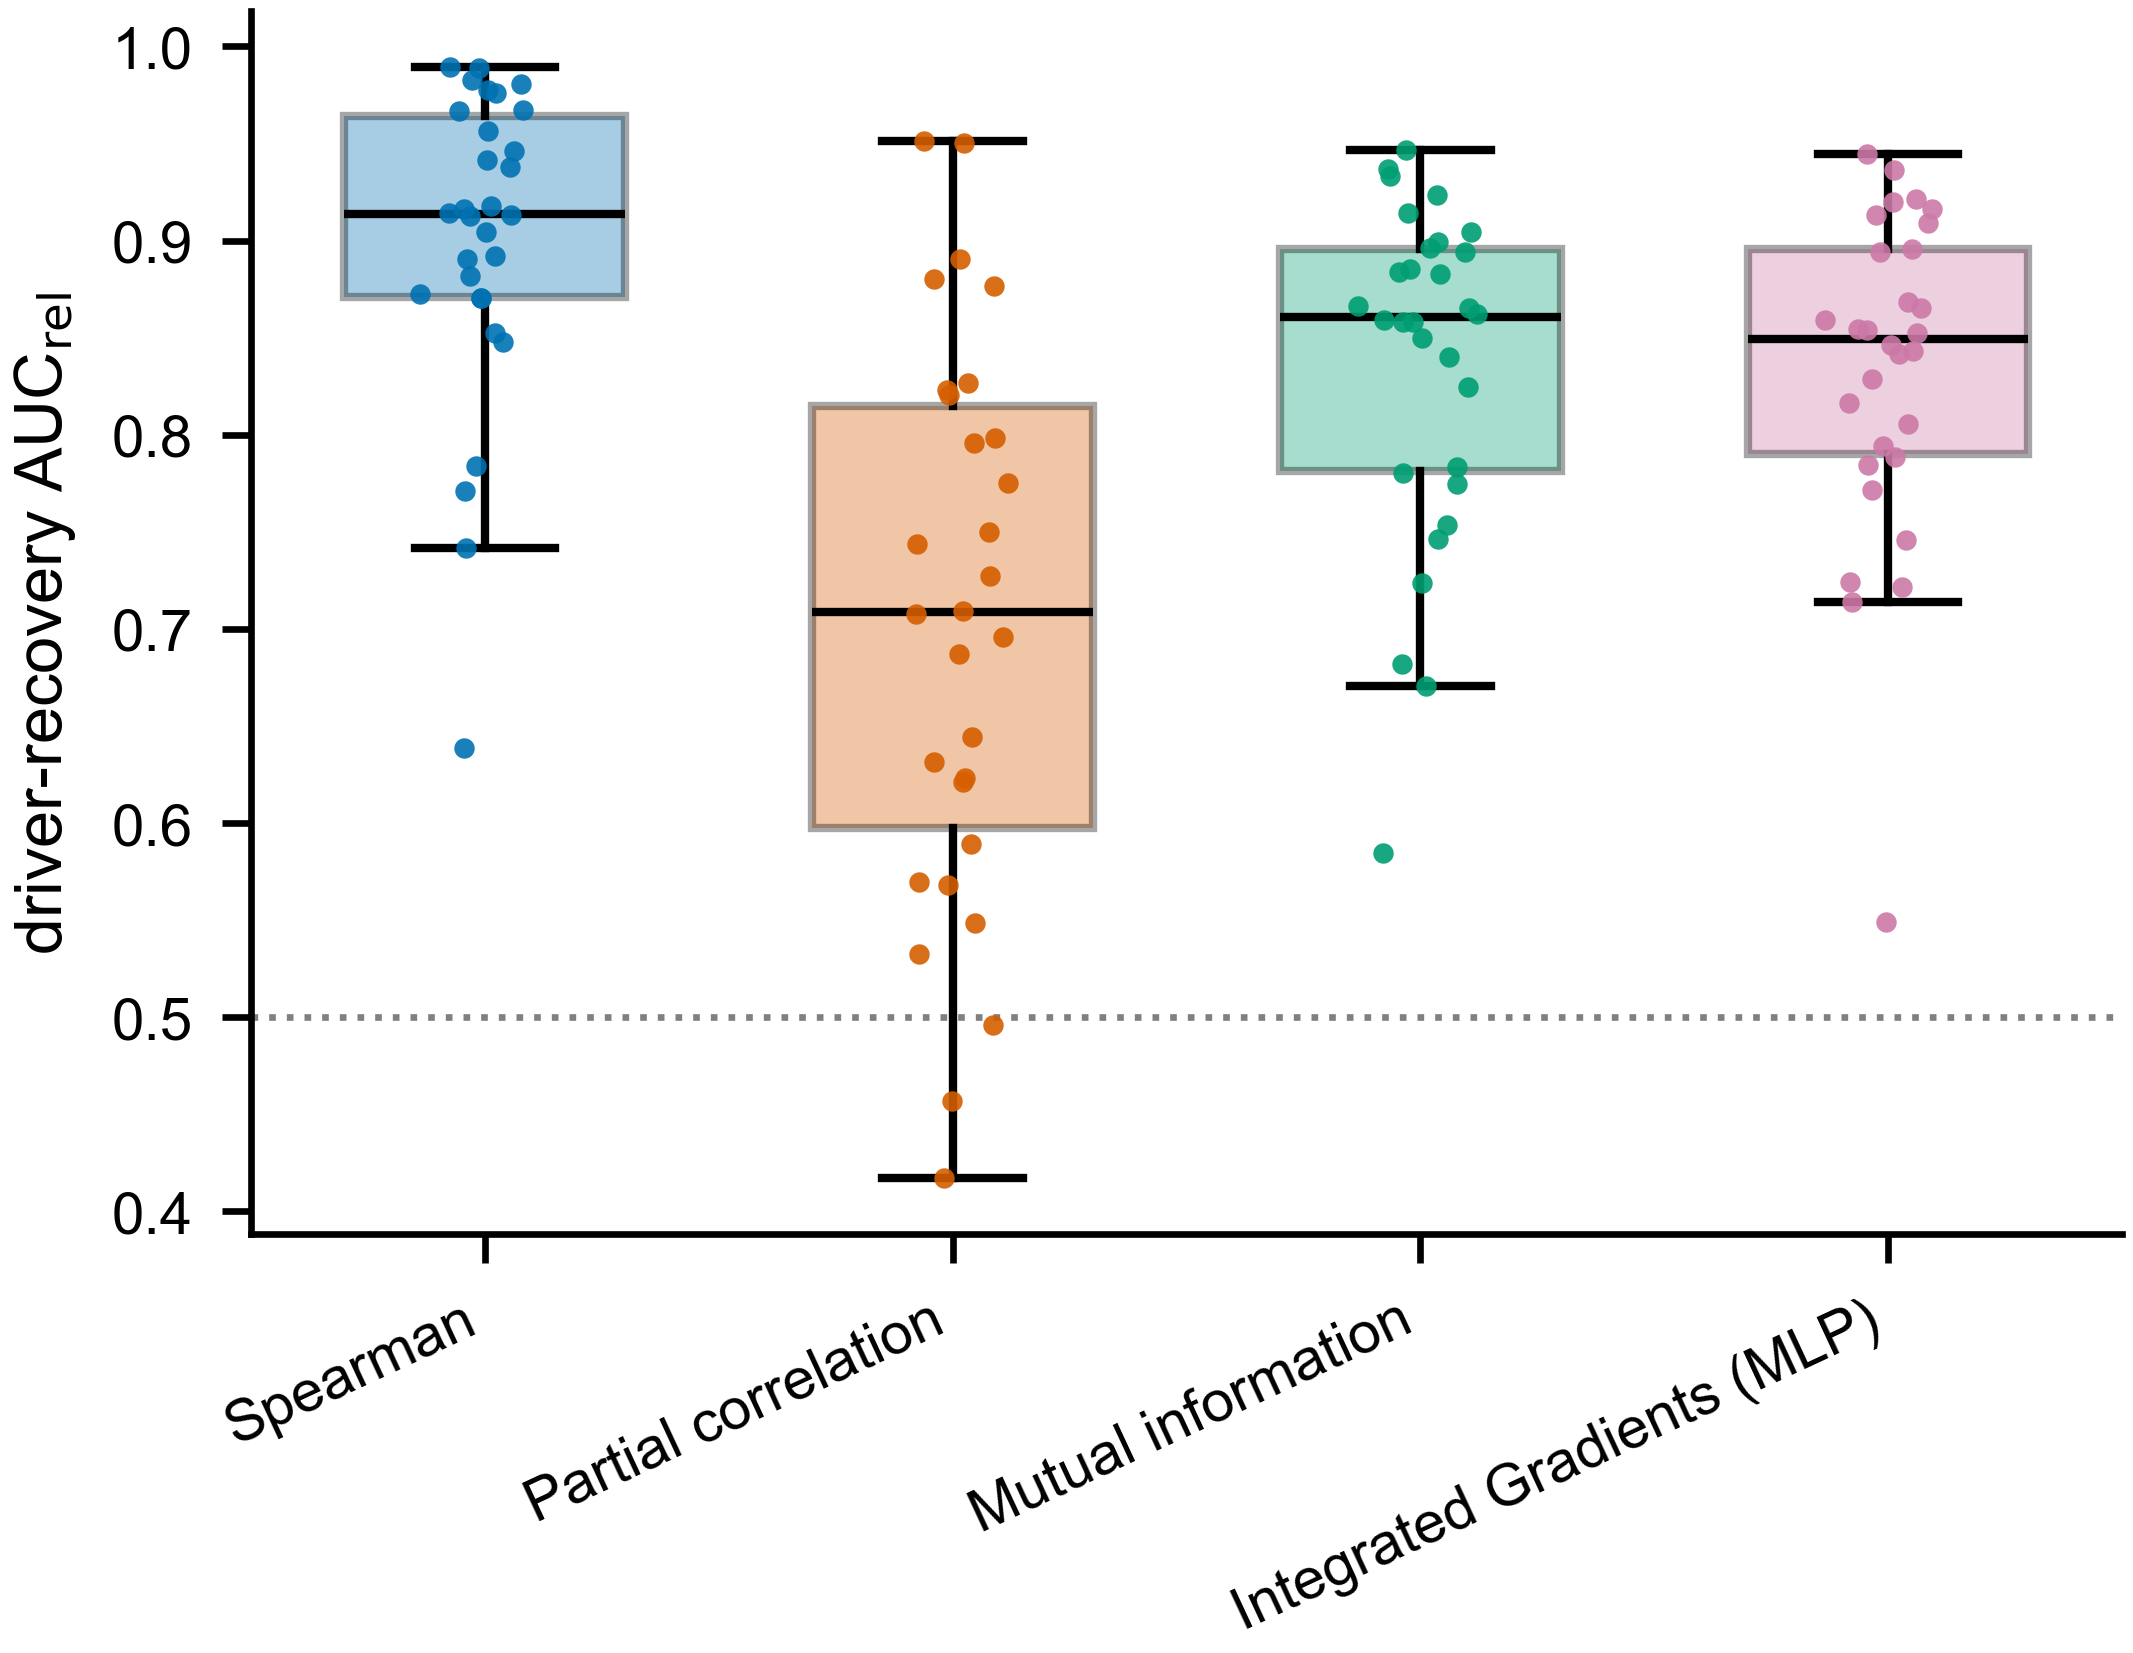

The table this chart was drawn from, first rows:
celltype, method, auc_rel
ASDC, spearman, 0.9565
B intermediate, spearman, 0.8705
B memory, spearman, 0.8476
B naive, spearman, 0.9774
CD14 Mono, spearman, 0.9126
CD16 Mono, spearman, 0.8919
CD4 CTL, spearman, 0.9805
CD4 Naive, spearman, 0.9133
CD4 Proliferating, spearman, 0.7712
CD4 TCM, spearman, 0.9143
CD4 TEM, spearman, 0.8904
CD8 Naive, spearman, 0.9045
CD8 Proliferating, spearman, 0.8723
CD8 TCM, spearman, 0.9891
CD8 TEM, spearman, 0.9896
Eryth, spearman, 0.6388
HSPC, spearman, 0.8818
ILC, spearman, 0.7841
MAIT, spearman, 0.9762
NK, spearman, 0.9463
NK Proliferating, spearman, 0.8704
NK_CD56bright, spearman, 0.9675
Plasmablast, spearman, 0.7417
Platelet, spearman, 0.8526
Treg, spearman, 0.9379
cDC1, spearman, 0.9414
cDC2, spearman, 0.9165
dnT, spearman, 0.9667
gdT, spearman, 0.9826
pDC, spearman, 0.9176
ASDC, partial_corr, 0.9512
B intermediate, partial_corr, 0.8232
B memory, partial_corr, 0.5679
B naive, partial_corr, 0.8267
CD14 Mono, partial_corr, 0.6869
CD16 Mono, partial_corr, 0.621
CD4 CTL, partial_corr, 0.8802
CD4 Naive, partial_corr, 0.8206
CD4 Proliferating, partial_corr, 0.5483
CD4 TCM, partial_corr, 0.8765
CD4 TEM, partial_corr, 0.7439
CD8 Naive, partial_corr, 0.7983
CD8 Proliferating, partial_corr, 0.7271
CD8 TCM, partial_corr, 0.7958
CD8 TEM, partial_corr, 0.8905
Eryth, partial_corr, 0.4171
HSPC, partial_corr, 0.4961
ILC, partial_corr, 0.7751
MAIT, partial_corr, 0.6957
NK, partial_corr, 0.7499
NK Proliferating, partial_corr, 0.7094
NK_CD56bright, partial_corr, 0.5327
Plasmablast, partial_corr, 0.4567
Platelet, partial_corr, 0.5893
Treg, partial_corr, 0.7079
cDC1, partial_corr, 0.9504
cDC2, partial_corr, 0.6234
dnT, partial_corr, 0.6444
gdT, partial_corr, 0.5695
pDC, partial_corr, 0.6312
... 60 more rows
